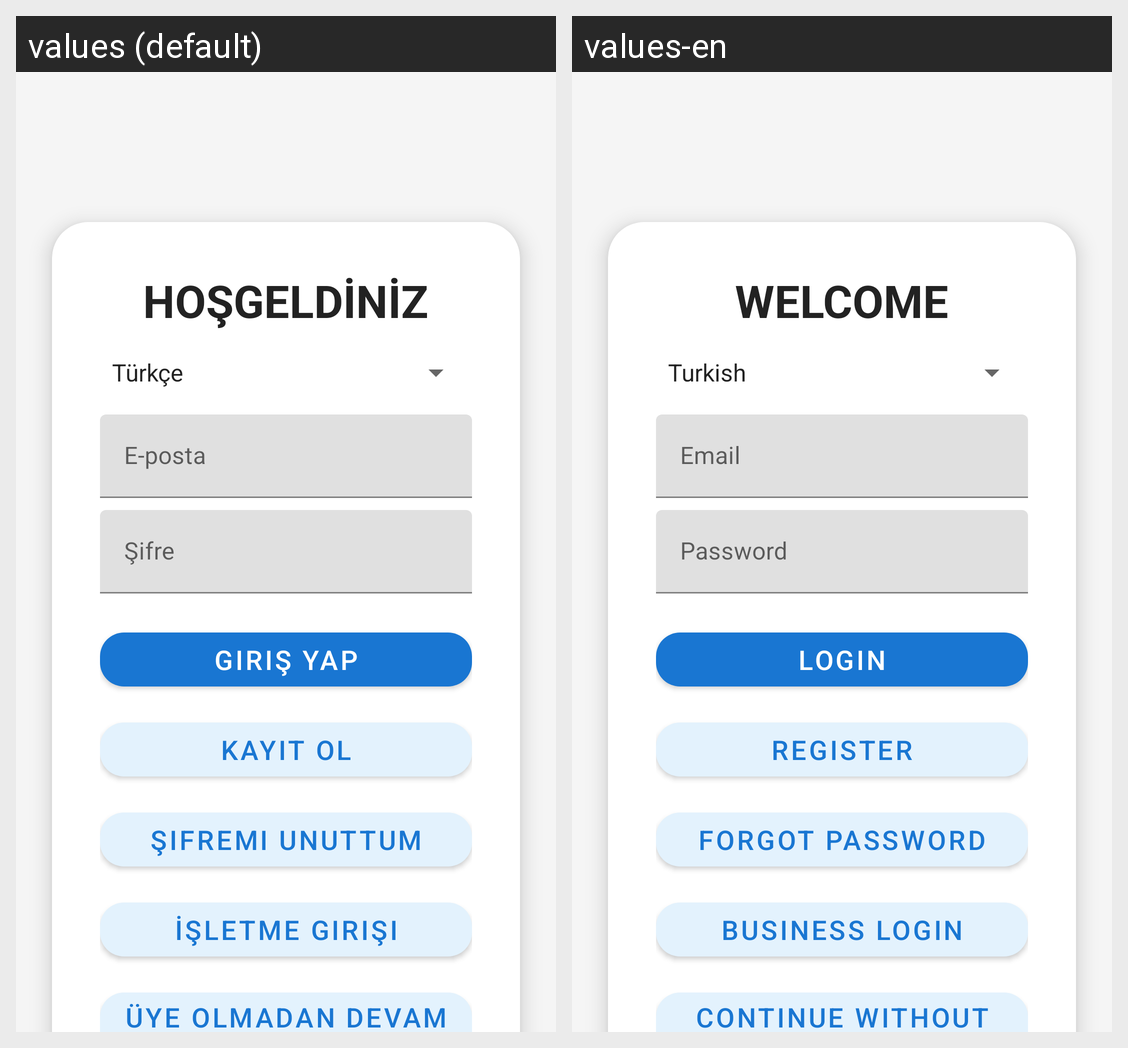

Translations of the strings shown on this Android screen, per locale in the grid:
Android screen res/layout/activity_main.xml rendered under 2 locales, left to right: values (default), values-en. Device: Nexus 5 (rendered at 1080×1920; each locale shown at half size, 540×960, under a caption strip naming it); theme Theme.EkranDeneme.
Strings drawn on this screen, with the default value and each locale's value (text and hints the layout hard-codes, and strings that could not be matched under every locale, appear in the picture but are not listed):

welcome
  values: HOŞGELDİNİZ
  values-en: WELCOME

email
  values: E-posta
  values-en: Email

password
  values: Şifre
  values-en: Password

login
  values: Giriş Yap
  values-en: Login

register
  values: Kayıt Ol
  values-en: Register

forgot_password
  values: Şifremi Unuttum
  values-en: Forgot Password

business_login
  values: İşletme Girişi
  values-en: Business Login

continue_without_login
  values: Üye Olmadan devam et
  values-en: Continue Without Login
